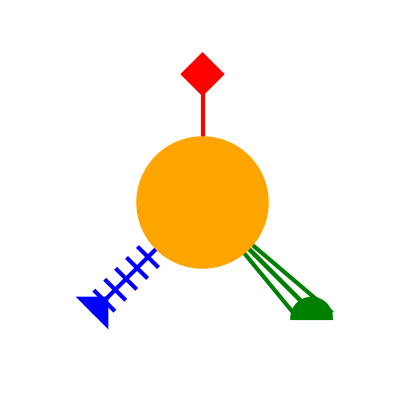
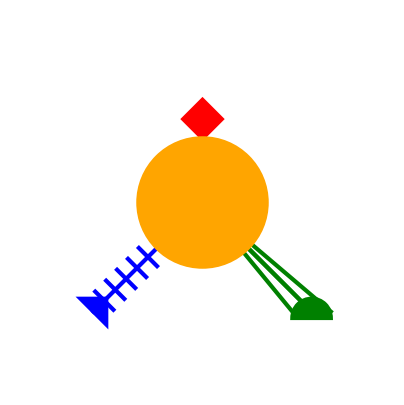
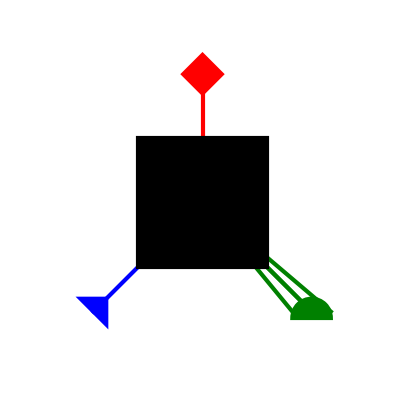
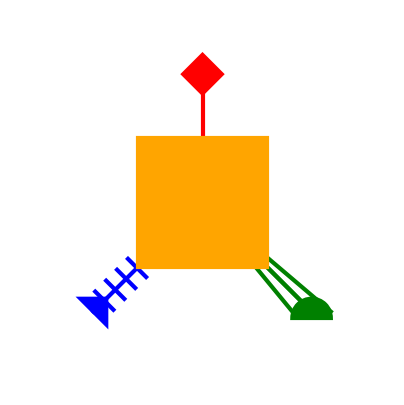
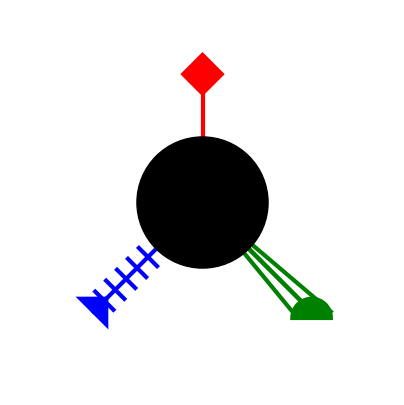
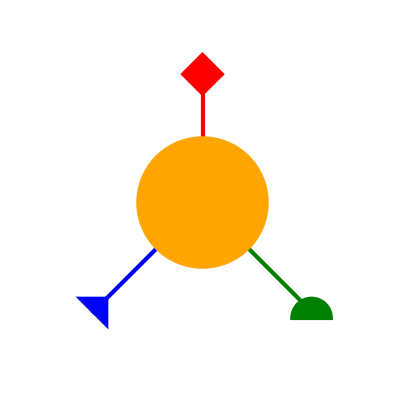
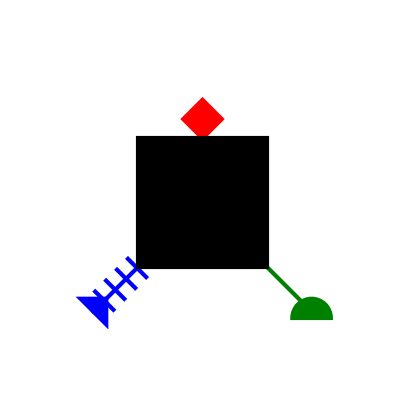
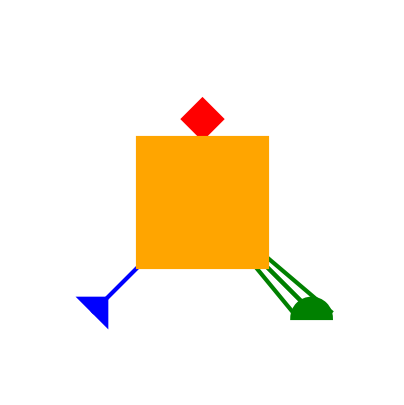
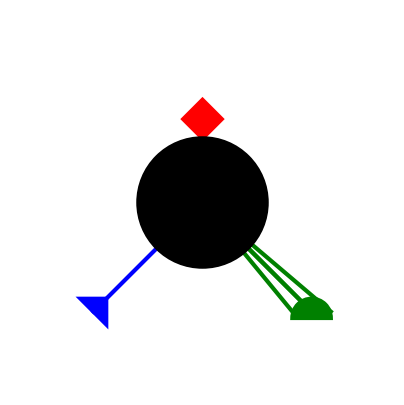

These charts were generated, in order, by the following Python code:
# %%
import matplotlib.pyplot as plt
import matplotlib.patches as patches
import numpy as np

# %%
def draw_figure(
	body_shape="circle",  # "circle" or "square"
	body_color="darkgreen",
	line_thickness=3,
	line_lengths=(1, 1, 1),
	synapse_colors = ("red", "purple", "orange"),
	line_styles = ("isExtended", "hasFeathers", "thick")
):
	# Create figure and axis
	fig, ax = plt.subplots(figsize=(5, 5))
	ax.set_aspect('equal')
	ax.axis('off')
	ax.set_facecolor('white')

	# Define fixed plot limits for consistency
	plot_limit = 3
	ax.set_xlim(-plot_limit, plot_limit)
	ax.set_ylim(-plot_limit, plot_limit)

  # Position synapses
	synapse_positions = [
		(0, 1+line_lengths[0]),  # Top synapse (diamond)
		(-1-line_lengths[1]*0.7, -1-line_lengths[1]*0.7),  # Bottom-left synapse (triangle)
		(1+line_lengths[2]*0.7, -1-line_lengths[2]*0.7),  # Bottom-right synapse (half-circle)
	]

	# Draw lines connecting to synapses
	for idx, (x, y) in enumerate(synapse_positions):
		# Draw main line
		if line_styles[idx] == "thick":
			offsets = [-0.3, 0, 0.3]  # Three parallel lines
			for offset in offsets:
				ax.plot([0, x + offset], [0, y], color=synapse_colors[idx], lw=3, zorder=1)

		if line_styles[idx] == "hasFeathers":
			line_length = np.sqrt(x**2 + y**2)
			num_feathers = 10
			for i in range(1, num_feathers):
				t = i / num_feathers
				fx = t * x
				fy = t * y
				dx, dy = -y / line_length, x / line_length
				ax.plot(
          [fx - 0.2 * dy, fx + 0.2 * dy],
          [fy - 0.2 * dx, fy + 0.2 * dx],
          color=synapse_colors[idx],
          lw=3,
          zorder=1,
        )

		ax.plot([0, x], [0, y], color=synapse_colors[idx], lw=line_thickness)

	# Draw the main body (circle or square) **after** the lines
	if body_shape == "circle":
		body = patches.Circle((0, 0), 1, facecolor=body_color, edgecolor=body_color, linewidth=line_thickness, zorder=3)
	elif body_shape == "square":
		body = patches.Rectangle((-1, -1), 2, 2, facecolor=body_color, edgecolor=body_color, linewidth=line_thickness, zorder=3)
	ax.add_patch(body)

	# Draw synapses
	for (x, y), color, shape in zip(
		synapse_positions,
		synapse_colors,
		["diamond", "triangle", "semicircle"]
	):
		if shape == "diamond":
			diamond = patches.Polygon(
				[(x, y + 0.3), (x + 0.3, y), (x, y - 0.3), (x - 0.3, y)],
				closed=True,
				facecolor=color,
				edgecolor=color,
				linewidth=line_thickness,
				zorder=2
			)
			ax.add_patch(diamond)
		elif shape == "triangle":
			triangle = patches.Polygon(
				[(x+0.2, y+0.2), (x-0.2, y+0.2), (x+0.2, y-0.2)],
				closed=True,
				facecolor=color,
				edgecolor=color,
				linewidth=line_thickness,
				zorder=2
			)
			ax.add_patch(triangle)
		elif shape == "semicircle":
			semicircle = patches.Wedge(
				(x, y-0.1),
				r=0.3,
				theta1=0,
				theta2=180,
				facecolor=color,
				edgecolor=color,
				linewidth=line_thickness,
				zorder=2
			)
			ax.add_patch(semicircle)

	return plt

# Example usage
test = draw_figure(
	body_shape="circle",
  body_color="orange",
  line_lengths=(1, 1, 1),
  line_styles=("plain", "hasFeathers", "thick"),
  synapse_colors=("red", "blue", "green"),
)
test.show()

# %%
def draw_boolean_features(feat_arr=[1, 1, 1, 1, 1, 1, 1, 1]):
	body_shape = "circle" if feat_arr[0] == 1 else "square"
	body_color = "orange" if feat_arr[1] == 1 else "black"
	top_line = 1 if feat_arr[2] == 1 else 0.3
	left_line = "hasFeathers" if feat_arr[3] == 1 else "plain"
	right_line = "thick" if feat_arr[4] == 1 else "plain"

	figure = draw_figure(
		body_shape,
  	body_color,
  	line_lengths=(top_line, 1, 1),
  	line_styles=("plain", left_line, right_line),
  	synapse_colors=("red", "blue", "green"),
  )

	figure_name = ''.join([str(i) for i in feat_arr])
	figure.savefig(figure_name, dpi=300, bbox_inches="tight", pad_inches=0.1)
	figure.show()

# %% maximalist
draw_boolean_features([1, 1, 0, 1, 1, 1, 1, 1])
draw_boolean_features([0, 0, 1, 0, 1, 1, 1, 1])
draw_boolean_features([0, 1, 1, 1, 1, 0, 0, 1])
draw_boolean_features([1, 0, 1, 1, 1, 1, 0, 0])

# minimalist
draw_boolean_features([1, 1, 1, 0, 0, 0, 1, 0])
draw_boolean_features([0, 0, 0, 1, 0, 0, 1, 0])
draw_boolean_features([0, 1, 0, 0, 1, 1, 0, 0])
draw_boolean_features([1, 0, 0, 0, 1, 0, 0, 1])

# %%
